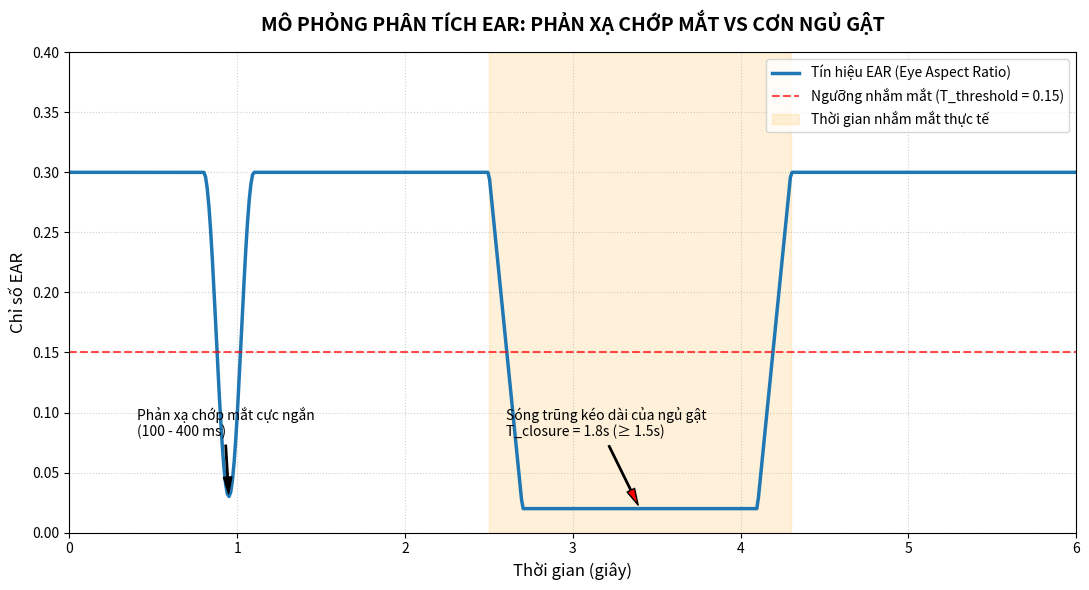

The matplotlib source for this figure:
import numpy as np
import matplotlib.pyplot as plt

# 1. Khởi tạo dữ liệu thời gian (từ 0 đến 6 giây, tần số 100Hz để mượt mà)
t = np.linspace(0, 6, 600)
ear = np.full_like(t, 0.3)  # EAR trạng thái bình thường (mắt mở) là 0.3

# 2. Mô phỏng Phản xạ chớp mắt (Blink) từ giây 0.8 đến 1.1 (Khoảng 300ms)
# Tạo dạng sóng lõm chữ V/U nhanh
blink_mask = (t >= 0.8) & (t <= 1.1)
# Sử dụng hàm cosine để tạo độ lõm mượt mà xuống gần 0.03
ear[blink_mask] = 0.3 - 0.27 * (1 + np.cos(2 * np.pi * (t[blink_mask] - 0.95) / 0.3)) / 2

# 3. Mô phỏng Cơn ngủ gật (Drowsiness) kéo dài từ giây 2.5 đến 4.3 (Khoảng 1.8s >= 1.5s)
# Sóng trũng kéo dài vượt ngưỡng T_closure
drowsy_start, drowsy_end = 2.5, 4.3
drowsy_mask = (t >= drowsy_start) & (t <= drowsy_end)

for i, ti in enumerate(t):
    if drowsy_start <= ti <= drowsy_end:
        # Đoạn sụp mí mắt (xuống đáy trong 0.2s)
        if ti < drowsy_start + 0.2:
            ear[i] = 0.3 - 0.28 * (ti - drowsy_start) / 0.2
        # Đoạn mắt nhắm chặt kéo dài (nằm im dưới đáy 0.02)
        elif ti > drowsy_end - 0.2:
            ear[i] = 0.02 + 0.28 * (ti - (drowsy_end - 0.2)) / 0.2
        # Đoạn mở mắt trở lại (phục hồi trong 0.2s)
        else:
            ear[i] = 0.02

# 4. Cấu hình vẽ đồ thị
plt.figure(figsize=(11, 6))
plt.plot(t, ear, label='Tín hiệu EAR (Eye Aspect Ratio)', color='#1f77b4', linewidth=2.5)

# Vẽ đường ngưỡng nhắm mắt T_closure_threshold
plt.axhline(y=0.15, color='red', linestyle='--', alpha=0.7, label='Ngưỡng nhắm mắt (T_threshold = 0.15)')

# Vùng xám biểu thị thời gian nhắm mắt của cơn ngủ gật
plt.axvspan(drowsy_start, drowsy_end, color='orange', alpha=0.15, label='Thời gian nhắm mắt thực tế')

# 5. Thêm các ghi chú trực quan (Annotations)
# Ghi chú cho chớp mắt
plt.annotate('Phản xạ chớp mắt cực ngắn\n(100 - 400 ms)', 
             xy=(0.95, 0.03), xytext=(0.4, 0.08),
             arrowprops=dict(facecolor='black', shrink=0.05, width=1, headwidth=6))

# Ghi chú cho ngủ gật
plt.annotate('Sóng trũng kéo dài của ngủ gật\nT_closure = 1.8s (≥ 1.5s)', 
             xy=(3.4, 0.02), xytext=(2.6, 0.08),
             arrowprops=dict(facecolor='red', shrink=0.05, width=1, headwidth=6))

# 6. Định dạng trục và hiển thị
plt.title('MÔ PHỎNG PHÂN TÍCH EAR: PHẢN XẠ CHỚP MẮT VS CƠN NGỦ GẬT', fontsize=14, fontweight='bold', pad=15)
plt.xlabel('Thời gian (giây)', fontsize=12)
plt.ylabel('Chỉ số EAR', fontsize=12)
plt.xlim(0, 6)
plt.ylim(0, 0.4)
plt.grid(True, linestyle=':', alpha=0.6)
plt.legend(loc='upper right', fontsize=10)

# Hiển thị đồ thị lên màn hình
plt.tight_layout()
plt.show()
